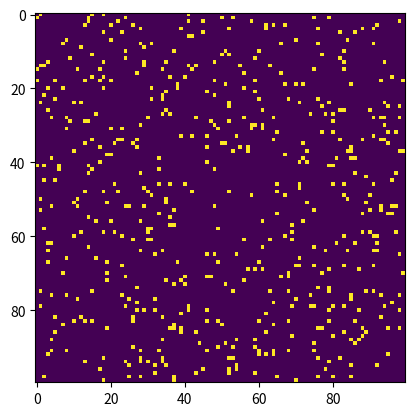

Python code for this plot:
import numpy as np
import matplotlib.pyplot as plt

n = 100
dt = 0.001
T = 1000

# default, connected
A = np.ones((n,n))

# Erdos Renyi
p = .05
A = np.random.rand(n,n) # random matrix
A = np.where(A < p, 1, 0) # adjacency matrix
A = np.triu(A, 1) # triangular matrix
A = A + A.T # symmetric matrix

# # Small World
# A = np.zeros((n,n))
# for i in range(n):
#     for j in range(n):
#         if i == j:
#             continue
#         if np.abs(i-j) < 5:
#             A[i,j] = 1
#         elif np.abs(i-j) > n-5:
#             A[i,j] = 1
#         else:
#             A[i,j] = 0

# plot
plt.imshow(A)
plt.show()

